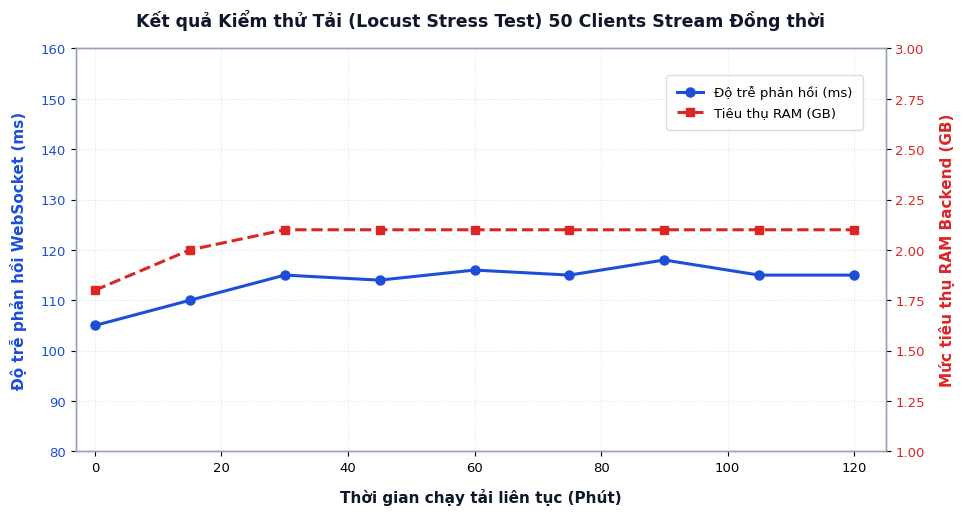
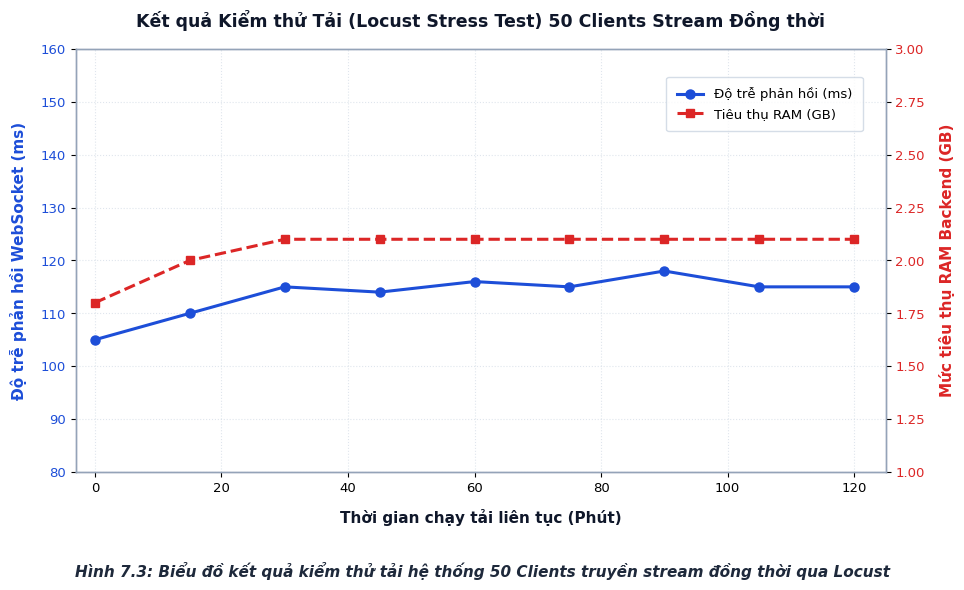

The matplotlib source for these figures, in order:
import matplotlib.pyplot as plt
import numpy as np
from pathlib import Path

# Setup clean styling
plt.rcParams['font.sans-serif'] = 'DejaVu Sans'
plt.rcParams['font.size'] = 10
plt.rcParams['axes.edgecolor'] = '#94A3B8'
plt.rcParams['axes.linewidth'] = 1.0

OUT_DIR = Path("report_assets")
OUT_DIR.mkdir(exist_ok=True)

def generate_both_versions():
    time_minutes = np.array([0, 15, 30, 45, 60, 75, 90, 105, 120])
    latency_ms = np.array([105, 110, 115, 114, 116, 115, 118, 115, 115])
    ram_gb = np.array([1.80, 2.00, 2.10, 2.10, 2.10, 2.10, 2.10, 2.10, 2.10])

    # 1. Version 1: Pure Chart
    fig, ax1 = plt.subplots(figsize=(10, 5.5), dpi=300)
    color_lat = '#1D4ED8'
    ax1.set_xlabel('Thời gian chạy tải liên tục (Phút)', fontsize=11, fontweight='bold', labelpad=10, color='#0F172A')
    ax1.set_ylabel('Độ trễ phản hồi WebSocket (ms)', fontsize=11, fontweight='bold', labelpad=10, color=color_lat)
    line1, = ax1.plot(time_minutes, latency_ms, color=color_lat, marker='o', markersize=6.5, linewidth=2.2, label='Độ trễ phản hồi (ms)')
    ax1.set_xlim(-3, 125)
    ax1.set_ylim(80, 160)
    ax1.set_xticks(np.arange(0, 130, 20))
    ax1.set_yticks(np.arange(80, 170, 10))
    ax1.tick_params(axis='y', labelcolor=color_lat, labelsize=9.5)
    ax1.tick_params(axis='x', labelsize=9.5)
    ax1.grid(True, linestyle=':', alpha=0.6, color='#CBD5E1')

    ax2 = ax1.twinx()
    color_ram = '#DC2626'
    ax2.set_ylabel('Mức tiêu thụ RAM Backend (GB)', fontsize=11, fontweight='bold', labelpad=10, color=color_ram)
    line2, = ax2.plot(time_minutes, ram_gb, color=color_ram, marker='s', markersize=6.0, linewidth=2.2, linestyle='--', label='Tiêu thụ RAM (GB)')
    ax2.set_ylim(1.00, 3.00)
    ax2.set_yticks(np.arange(1.00, 3.25, 0.25))
    ax2.tick_params(axis='y', labelcolor=color_ram, labelsize=9.5)

    plt.title('Kết quả Kiểm thử Tải (Locust Stress Test) 50 Clients Stream Đồng thời', 
              fontsize=12.5, fontweight='bold', pad=16, color='#0F172A')
    ax1.legend([line1, line2], [line1.get_label(), line2.get_label()], loc='upper right', frameon=True, 
               facecolor='#FFFFFF', edgecolor='#CBD5E1', fontsize=9.5, borderpad=0.8, bbox_to_anchor=(0.98, 0.95))

    plt.tight_layout(pad=2.0)
    path_pure = OUT_DIR / "fig_locust_stress_test_clean.png"
    fig.savefig(path_pure, bbox_inches='tight', facecolor='white')
    plt.close()

    # 2. Version 2: With academic caption underneath
    fig, ax1 = plt.subplots(figsize=(10, 6.0), dpi=300)
    ax1.set_xlabel('Thời gian chạy tải liên tục (Phút)', fontsize=11, fontweight='bold', labelpad=10, color='#0F172A')
    ax1.set_ylabel('Độ trễ phản hồi WebSocket (ms)', fontsize=11, fontweight='bold', labelpad=10, color=color_lat)
    line1, = ax1.plot(time_minutes, latency_ms, color=color_lat, marker='o', markersize=6.5, linewidth=2.2, label='Độ trễ phản hồi (ms)')
    ax1.set_xlim(-3, 125)
    ax1.set_ylim(80, 160)
    ax1.set_xticks(np.arange(0, 130, 20))
    ax1.set_yticks(np.arange(80, 170, 10))
    ax1.tick_params(axis='y', labelcolor=color_lat, labelsize=9.5)
    ax1.tick_params(axis='x', labelsize=9.5)
    ax1.grid(True, linestyle=':', alpha=0.6, color='#CBD5E1')

    ax2 = ax1.twinx()
    ax2.set_ylabel('Mức tiêu thụ RAM Backend (GB)', fontsize=11, fontweight='bold', labelpad=10, color=color_ram)
    line2, = ax2.plot(time_minutes, ram_gb, color=color_ram, marker='s', markersize=6.0, linewidth=2.2, linestyle='--', label='Tiêu thụ RAM (GB)')
    ax2.set_ylim(1.00, 3.00)
    ax2.set_yticks(np.arange(1.00, 3.25, 0.25))
    ax2.tick_params(axis='y', labelcolor=color_ram, labelsize=9.5)

    plt.title('Kết quả Kiểm thử Tải (Locust Stress Test) 50 Clients Stream Đồng thời', 
              fontsize=12.5, fontweight='bold', pad=16, color='#0F172A')
    ax1.legend([line1, line2], [line1.get_label(), line2.get_label()], loc='upper right', frameon=True, 
               facecolor='#FFFFFF', edgecolor='#CBD5E1', fontsize=9.5, borderpad=0.8, bbox_to_anchor=(0.98, 0.95))

    # Add Figure Caption cleanly underneath
    fig.text(0.5, 0.01, 'Hình 7.3: Biểu đồ kết quả kiểm thử tải hệ thống 50 Clients truyền stream đồng thời qua Locust',
             ha='center', fontsize=11, style='italic', fontweight='bold', color='#1E293B')

    plt.tight_layout(rect=[0, 0.05, 1, 1], pad=2.0)
    path_cap = OUT_DIR / "fig_locust_stress_test_captioned.png"
    fig.savefig(path_cap, bbox_inches='tight', facecolor='white')
    plt.close()

    print("Generated both pure and captioned versions successfully!")

if __name__ == '__main__':
    generate_both_versions()
